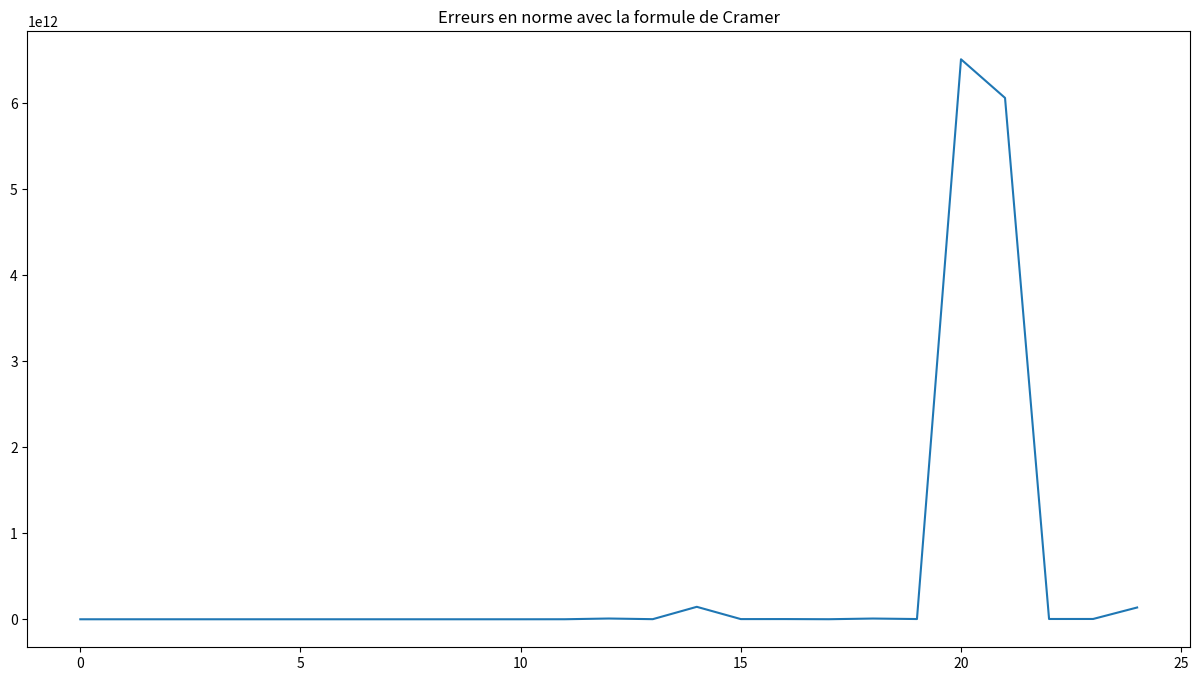
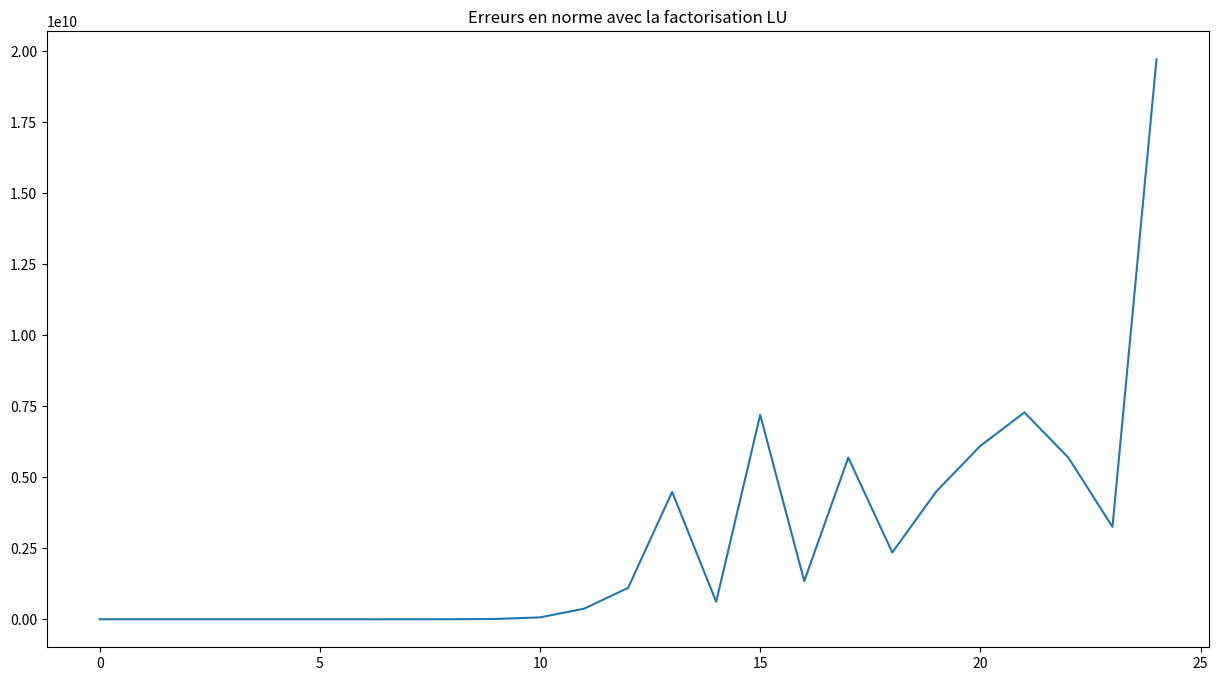

Write the Python code that produced these figures, in order.
# -*- coding: utf-8 -*-
"""
# Projet 2 Analyse

Projet réalisé par :

[redacted]
[redacted]
[redacted]
[redacted]
[redacted]
[redacted]
[redacted]
[redacted]
  

**Importation des modules**
"""

import numpy as np
import matplotlib.pyplot as plt
from scipy.linalg import hilbert

"""1 - Fonction **cramer**"""

def cramer(matrice, vecteur):
  if matrice.shape[0] == vecteur.shape[1]:
    n = matrice.shape[0]
    Mat = []
    sol = []
    for i in range(n):
      Mat.append(matrice.copy().T)
    
    for i in Mat:
      for j in range(n):
        Mat[j][j] = vecteur
    detP = np.linalg.det(matrice)

    for i in range(len(Mat)):
      sol.append(np.linalg.det(Mat[i]) / detP)
    sol = np.array([sol])
    return sol
  else:
    print('Le nombre de ligne de la matrice A doit etre égale au nombre de colonne deu vecteur b')

# Creation de la matrice de hilbert
matrice_hil = hilbert(5)

vect = np.array([[1]*5])

print('Solution cramer')
print(cramer(matrice_hil, vect))

"""2 - Fonction **decente**"""

def decente_lu(A, b):
  A = np.tril(A, k=0)
  A[np.diag_indices_from(A)] = 1
  return cramer(A, b)

A = np.array([[3, 2, 1],
              [5, 1, -1],
              [1, -3, 5]])

B = np.array([[1, 6, -4]])

print("Solution decente_lu")
print(decente_lu(A, B))

"""3 - Fonction **remontee**"""

def remontee(A, b):
  A = np.triu(A, k=0)
  return cramer(A, b)

print("Solution remontee")
print(remontee(A, B))

"""4 - Fonction **facto_LU**"""

def facto_LU(A):
  n = A.shape[0]
  U = np.copy(A)
  L = np.eye(n)
  for i in range(n) :
    p = U[i,i]
    for j in range(i+1, n):
      L[j,i] = U[j,i]/p
      U[j] = U[j] - L[j,i] * U[i]
  return L,U

X = np.array([[2., 4., 5., 6.],
              [-1., 2., 8.5, 1.],
              [3., 8., 3., -3.],
              [5., 2., 1.5, 6.4]])

print("Factorisation LU")
Q = facto_LU(X)
print(f'L : \n{Q[0]}')
print('')
print(f'U : \n{Q[1]}')

# Vérification par le produit matriciel
print("Resultat Verification")
print(Q[0] @ Q[1])

"""5 - **Fonction resol_LU** <br>
Avec la factorisation sous forme LU l'équation Ax = <=> LUx = b.
On pose Ux = y => Ly = b


"""

def resol_LU(A, b):
  LU = facto_LU(A)
  desc = decente_lu(LU[0], b)
  solution = remontee(LU[1], desc)
  return solution

A = np.array([[0.3, 0.52, 1],
              [0.5, 1, 1.9],
              [0.1, 0.3, 0.5]])

B = np.array([[-0.01, 0.67, -0.44]])

print("Solution resol_LU")
print(resol_LU(A, B))

"""## **Question6** """

tab_error1 = []
for n in range(1,26):
  # print(f"value of n {n}")
  mat = hilbert(n)
  vector = np.array([[1]*n])
  sol1 = cramer(mat,vector)
  error1 = np.linalg.norm(sol1-vector)
  tab_error1.append(error1)
  # print(f"Error with cramer {error1}")

plt.figure(figsize=(15, 8))
plt.plot(tab_error1)
plt.title('Erreurs en norme avec la formule de Cramer')
plt.show()

tab_error2 = []
for n in range(1,26):
  # print(f"value of n {n}")
  mat = hilbert(n)
  vector = np.array([[1]*n])
  sol1 = resol_LU(mat,vector)
  error1 = np.linalg.norm(sol1-vector)
  tab_error2.append(error1)
  # print(f"Error with cramer {error2}")

plt.figure(figsize=(15, 8))
plt.plot(tab_error2)
plt.title('Erreurs en norme avec la factorisation LU')
plt.show()
